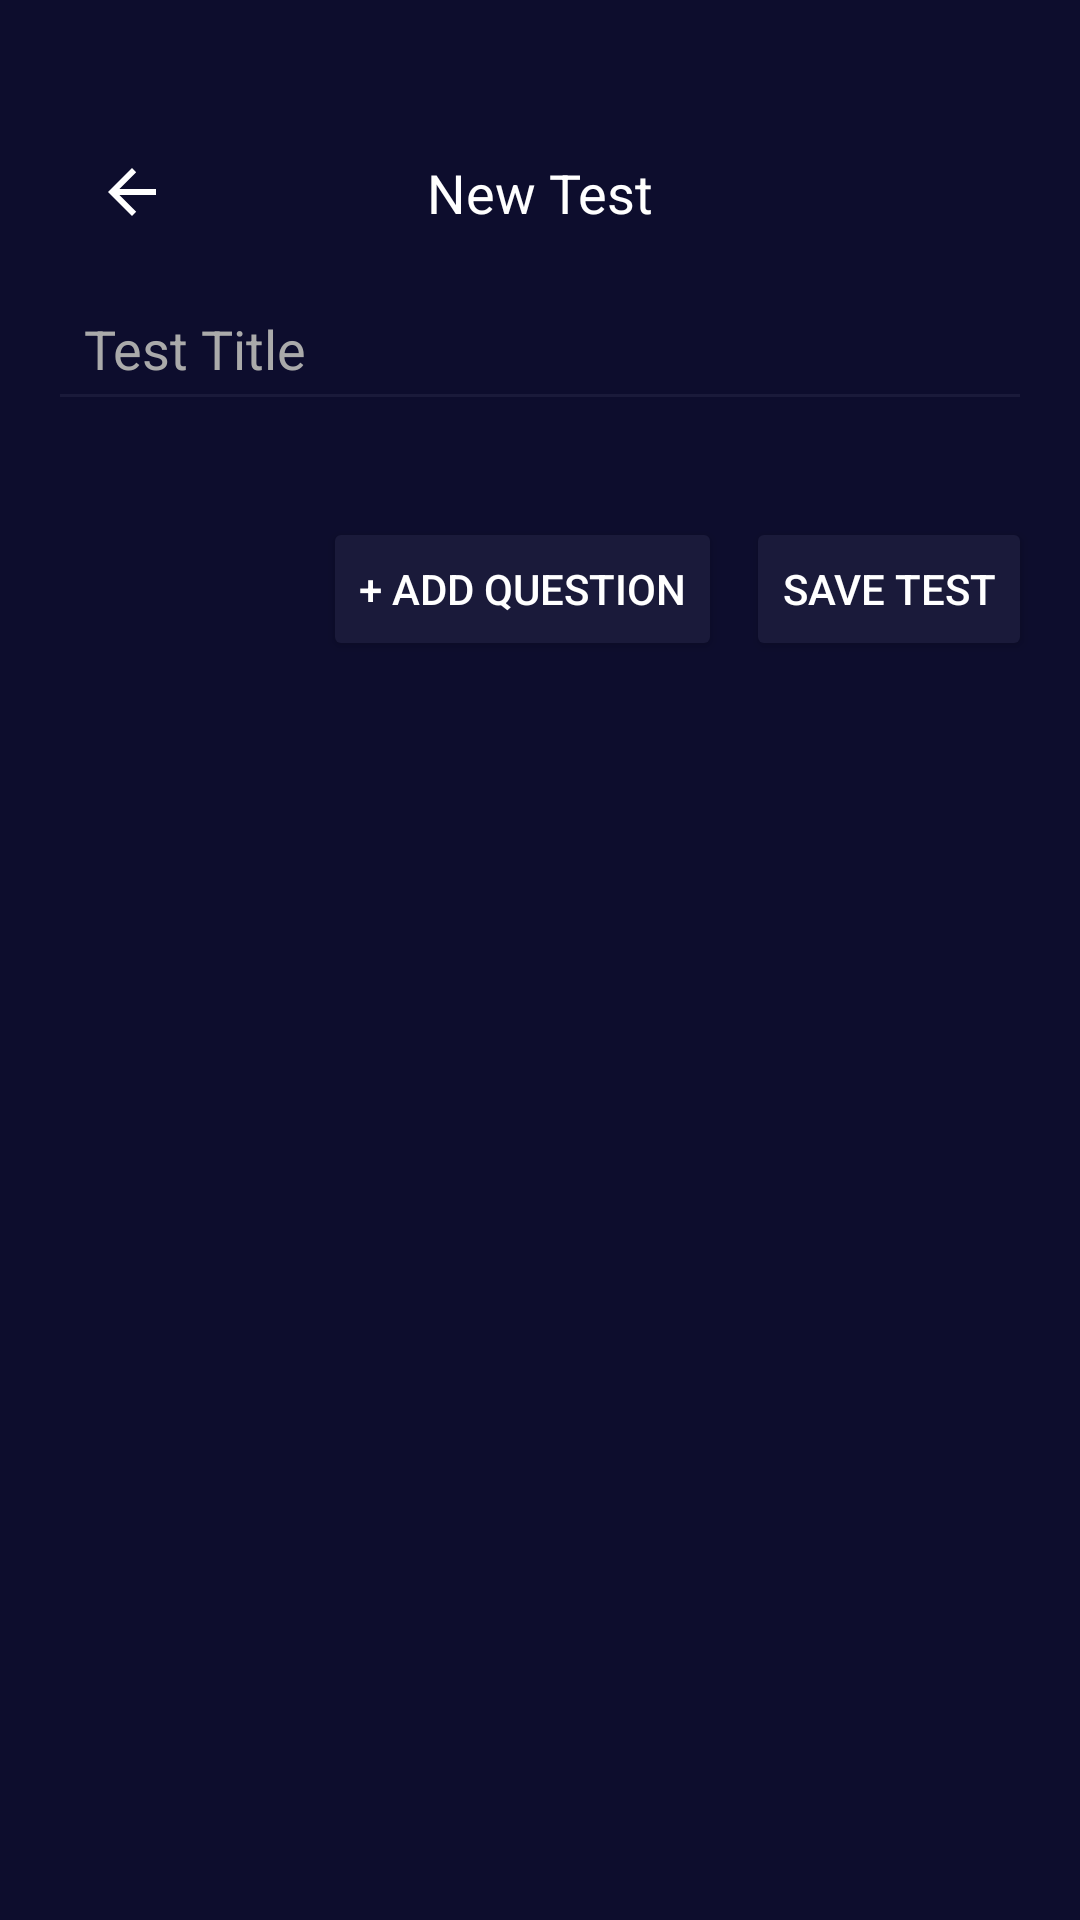

Android layout source for this screen:
<!-- AndroidManifest.xml: application theme Theme.Project_Quiz_App -->
<!-- res/layout/fragment_create_test.xml -->
<?xml version="1.0" encoding="utf-8"?>
<ScrollView
    xmlns:android="http://schemas.android.com/apk/res/android"
    xmlns:app="http://schemas.android.com/apk/res-auto"
    android:background="#0D0D2D"
    android:layout_width="match_parent"
    android:layout_height="match_parent"
    android:padding="16dp"
    android:paddingTop="25dp">

<LinearLayout
android:orientation="vertical"
android:layout_width="match_parent"
android:layout_height="wrap_content">

    <FrameLayout
        android:layout_width="match_parent"
        android:layout_height="56dp"
        android:padding="16dp"
        android:gravity="center_vertical"
        android:layout_marginTop="20dp" >

        <ImageButton
            android:id="@+id/btn_back_create"
            android:layout_width="wrap_content"
            android:layout_height="wrap_content"
            android:src="?attr/homeAsUpIndicator"
            android:background="?attr/selectableItemBackgroundBorderless"
            app:tint="#FFF"/>

        <TextView
            android:layout_width="match_parent"
            android:layout_height="wrap_content"
            android:gravity="center"
            android:text="New Test"
            android:textSize="18sp"
            android:textColor="#FFF"/>
    </FrameLayout>

<EditText
    android:id="@+id/et_test_title"
    android:layout_width="match_parent"
    android:layout_height="wrap_content"
    android:hint="Test Title"
    android:textColorHint="#AAA"
    android:textColor="#FFF"
    android:backgroundTint="#1A1A3A"
    android:padding="12dp"/>


<LinearLayout
    android:id="@+id/container_questions"
    android:orientation="vertical"
    android:layout_width="match_parent"
    android:layout_height="wrap_content"
    android:layout_marginTop="16dp">
    
</LinearLayout>


<LinearLayout
    android:layout_width="match_parent"
    android:layout_height="wrap_content"
    android:orientation="horizontal"
    android:gravity="end"
    android:layout_marginTop="16dp">

    <Button
        android:id="@+id/btn_add_question"
        android:layout_width="wrap_content"
        android:layout_height="wrap_content"
        android:text="+ Add Question"
        android:backgroundTint="#1A1A3A"
        android:textColor="#FFF"/>

    <Button
        android:id="@+id/btn_save_test"
        android:layout_width="wrap_content"
        android:layout_height="wrap_content"
        android:layout_marginStart="8dp"
        android:text="Save Test"
        android:backgroundTint="#1A1A3A"
        android:textColor="#FFF"/>
</LinearLayout>
</LinearLayout>
    </ScrollView>
<!-- resources referenced by this layout -->
<resources>
  <style name="Theme.Project_Quiz_App" parent="Base.Theme.Project_Quiz_App" />
  <style name="Base.Theme.Project_Quiz_App" parent="Theme.Material3.DayNight.NoActionBar">
          
          
      </style>
</resources>
